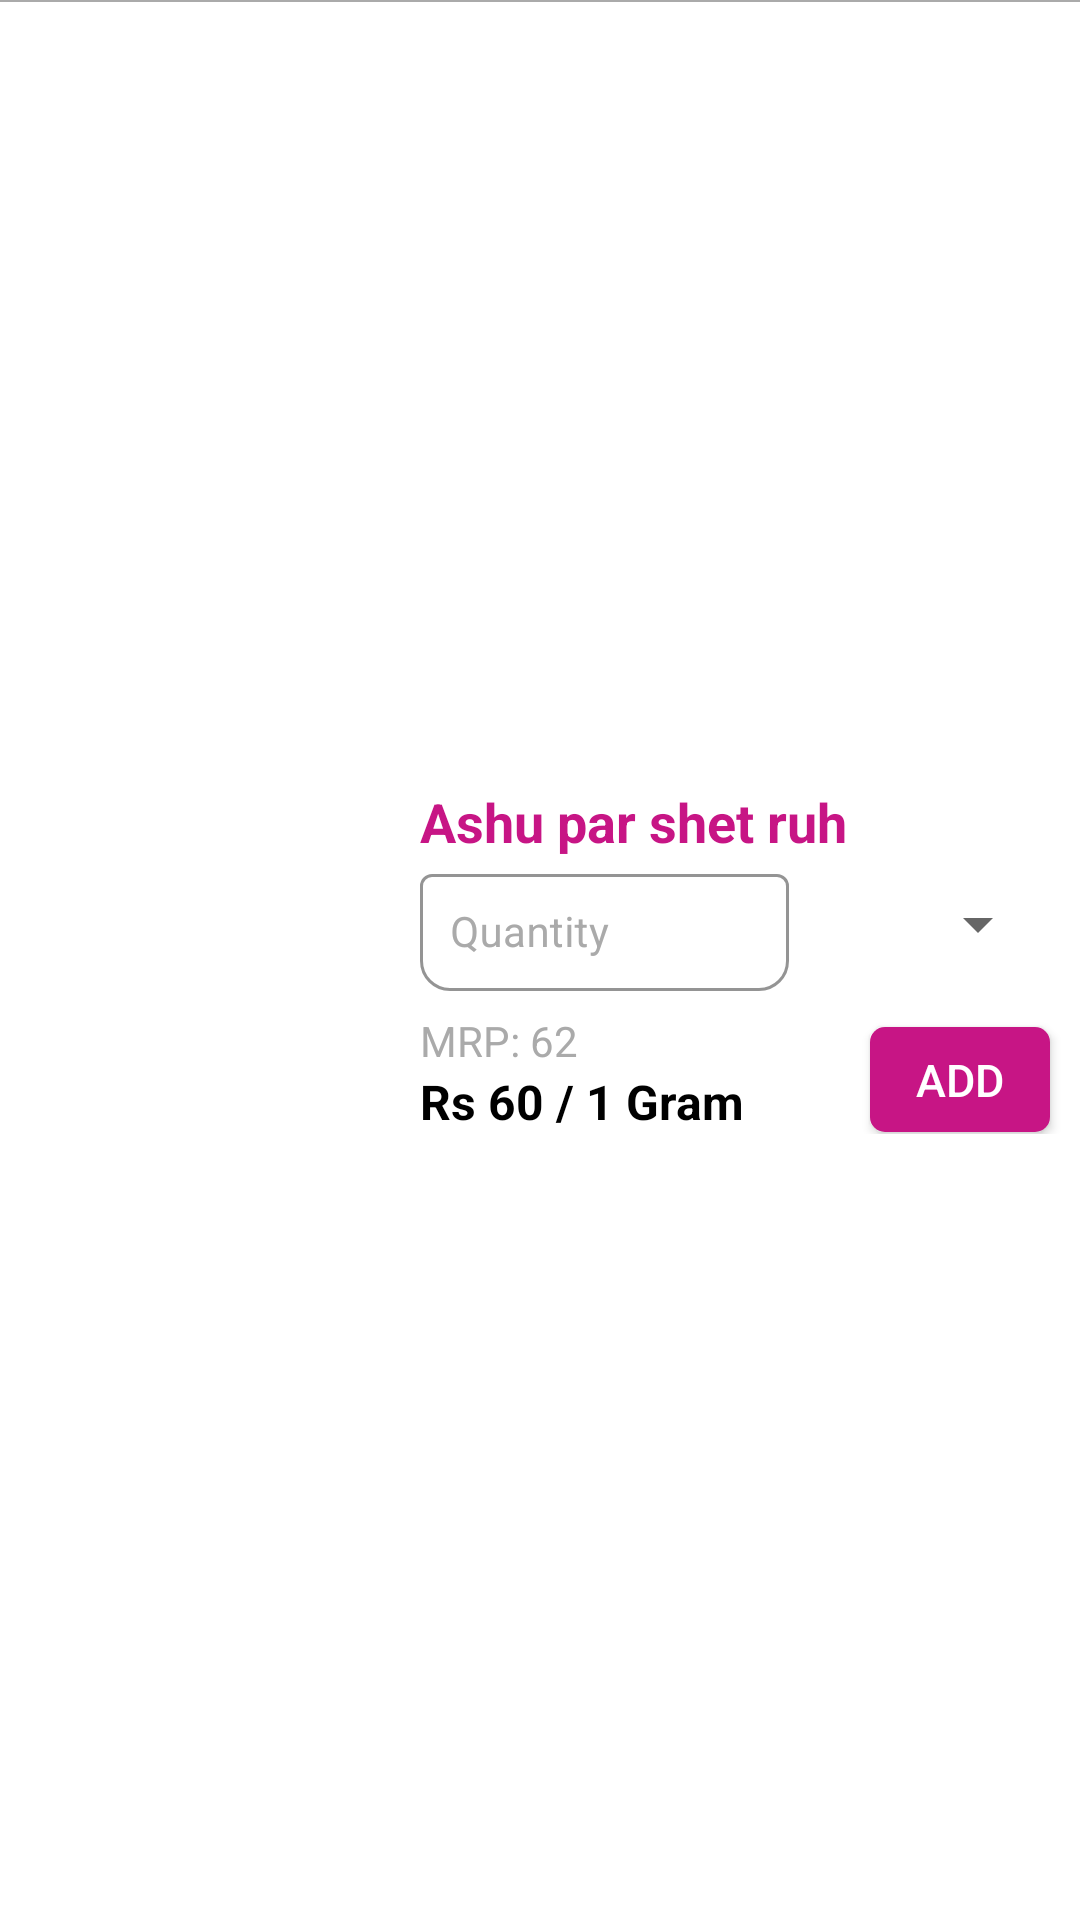

This screen was rendered from an Android layout file. Write that file and the resources it references.
<!-- AndroidManifest.xml: application theme AppTheme -->
<!-- res/layout/products_items_layout.xml -->
<?xml version="1.0" encoding="utf-8"?>
<RelativeLayout xmlns:android="http://schemas.android.com/apk/res/android"
    android:layout_width="match_parent"
    android:layout_height="wrap_content"
    xmlns:app="http://schemas.android.com/apk/res-auto"
    android:background="@android:color/white"
    android:theme="@style/Theme.MaterialComponents.Light">

    <View
        android:id="@+id/line1_Products"
        android:layout_width="match_parent"
        android:layout_height="0.5dp"
        android:paddingBottom="20dp"
        android:background="@android:color/darker_gray"
        android:layout_alignParentTop="true"/>


    <ImageView
        android:id="@+id/product_Image"
        android:layout_width="130dp"
        android:layout_height="130dp"
        android:layout_alignParentStart="true"
        android:layout_centerVertical="true"
        android:layout_marginTop="15dp"
        android:background="@drawable/pic_loading_image"
        android:scaleType="centerCrop" />

    <LinearLayout
        android:layout_width="match_parent"
        android:layout_height="wrap_content"
        android:layout_centerVertical="true"
        android:layout_marginLeft="10dp"
        android:layout_toRightOf="@+id/product_Image"
        android:orientation="vertical">

        <TextView
            android:id="@+id/product_Name"
            android:layout_width="match_parent"
            android:layout_height="wrap_content"
            android:text="Ashu par shet ruh"
            android:textColor="@color/colorPrimary"
            android:textSize="18sp"
            android:textStyle="bold" />

    <LinearLayout
        android:layout_width="match_parent"
        android:layout_height="wrap_content"
        android:layout_centerVertical="true"
        android:layout_marginLeft="0dp"
        android:layout_marginRight="10dp"
        android:layout_toRightOf="@+id/product_Image"
        android:orientation="horizontal">

            <com.google.android.material.textfield.TextInputLayout
                android:id="@+id/product_Display_Quantity_EdtTxt_Layout"
                android:layout_width="0dp"
                android:layout_height="wrap_content"
                android:layout_weight="1.5"
                android:hint="Quantity"
                android:layout_alignParentStart="true"
                android:textColorHint="@android:color/darker_gray"
                style="@style/Widget.MaterialComponents.TextInputLayout.OutlinedBox"
                app:boxBackgroundMode="outline"
                app:boxStrokeColor="@color/colorPrimary"
                app:hintAnimationEnabled="true"
                app:boxCornerRadiusBottomStart="10dp"
                android:padding="0dp"
                app:boxCornerRadiusBottomEnd="10dp">

                <com.google.android.material.textfield.TextInputEditText
                    android:id="@+id/product_Display_Quantity_EdtTxt"
                    android:layout_width="match_parent"
                    android:layout_height="wrap_content"
                    android:imeOptions="actionNext"
                    android:inputType="number"
                    android:padding="10dp"
                    android:textColor="@android:color/black"
                    android:textSize="14sp" />

            </com.google.android.material.textfield.TextInputLayout>

        <androidx.appcompat.widget.AppCompatSpinner
            android:id="@+id/units_spinner"
            android:layout_width="0dp"
            android:layout_height="40dp"
            android:layout_weight="1"
            android:layout_marginLeft="5dp"
            android:layout_gravity="center_vertical"
            android:layout_toRightOf="@+id/product_Display_Quantity_EdtTxt_Layout"
            android:gravity="center">

        </androidx.appcompat.widget.AppCompatSpinner>
    </LinearLayout>

        <TextView
            android:id="@+id/product_Description"
            android:layout_width="match_parent"
            android:layout_height="0dp"
            android:layout_below="@id/product_Price"
            android:layout_marginTop="2dp"
            android:text="Product Short Description"
            android:maxLines="1"
            android:textColor="@color/colorPrimaryDark"
            android:textSize="14sp" />

        <RelativeLayout
            android:layout_width="match_parent"
            android:layout_height="wrap_content">

            <RelativeLayout
                android:id="@+id/box_mrp"
                android:layout_width="wrap_content"
                android:layout_height="wrap_content">

                <TextView
                    android:id="@+id/sample_MRP"
                    android:layout_width="wrap_content"
                    android:layout_height="wrap_content"
                    android:layout_alignParentStart="true"
                    android:layout_marginTop="5dp"
                    android:layout_weight="1"
                    android:text="MRP: "
                    android:textColor="@android:color/darker_gray"
                    android:textSize="14sp" />

                <TextView
                    android:id="@+id/product_Mrp_TxtVw"
                    android:layout_width="wrap_content"
                    android:layout_height="wrap_content"
                    android:layout_marginTop="5dp"
                    android:layout_toRightOf="@+id/sample_MRP"
                    android:layout_weight="1"
                    android:text="62 "
                    android:textColor="@android:color/darker_gray"
                    android:textSize="14sp" />


            </RelativeLayout>

            <RelativeLayout
                android:id="@+id/box_rate"
                android:layout_width="wrap_content"
                android:layout_height="wrap_content"
                android:layout_below="@+id/box_mrp">


                <TextView
                    android:id="@+id/samplerate_products"
                    android:layout_width="wrap_content"
                    android:layout_height="wrap_content"
                    android:layout_weight="1"
                    android:text="Rs "
                    android:textColor="@android:color/black"
                    android:textSize="16sp"
                    android:textStyle="bold" />


                <TextView
                    android:id="@+id/product_Rate_TxtVw"
                    android:layout_width="wrap_content"
                    android:layout_height="wrap_content"
                    android:layout_toRightOf="@+id/samplerate_products"
                    android:layout_weight="1"
                    android:text="60 / 1 Gram"
                    android:textColor="@android:color/black"
                    android:textSize="16sp"
                    android:textStyle="bold" />

            </RelativeLayout>

            <Button
                android:id="@+id/Add_To_Cart_Btn"
                android:layout_width="60dp"
                android:layout_height="35dp"
                android:layout_alignParentEnd="true"
                android:layout_marginTop="10dp"
                android:layout_marginRight="10dp"
                android:background="@drawable/button_input_add_to_basket"
                android:gravity="center"
                android:text="ADD"
                android:textColor="@android:color/white"
                android:textSize="15sp" />

        </RelativeLayout>


    </LinearLayout>







</RelativeLayout>
<!-- resources referenced by this layout -->
<resources>
  <color name="colorPrimary">#c71585</color>
  <color name="colorPrimaryDark">#a63a79</color>
  <!-- drawable button_input_add_to_basket (drawable-v24) -->
  <?xml version="1.0" encoding="utf-8"?>
  <shape xmlns:android="http://schemas.android.com/apk/res/android">
  
      <solid
          android:color="@color/colorPrimary">
      </solid>
  
     <corners
         android:radius="5dp">
  
     </corners>
  
  </shape>
  <style name="AppTheme" parent="Theme.AppCompat.Light.NoActionBar">
          
          <item name="colorPrimary">@color/colorPrimary</item>
          <item name="colorPrimaryDark">@color/colorPrimaryDark</item>
          <item name="colorAccent">@color/colorAccent</item>
          <item name="android:statusBarColor">@color/colorPrimaryDark</item>
      </style>
  <color name="colorAccent">#D81B60</color>
</resources>
